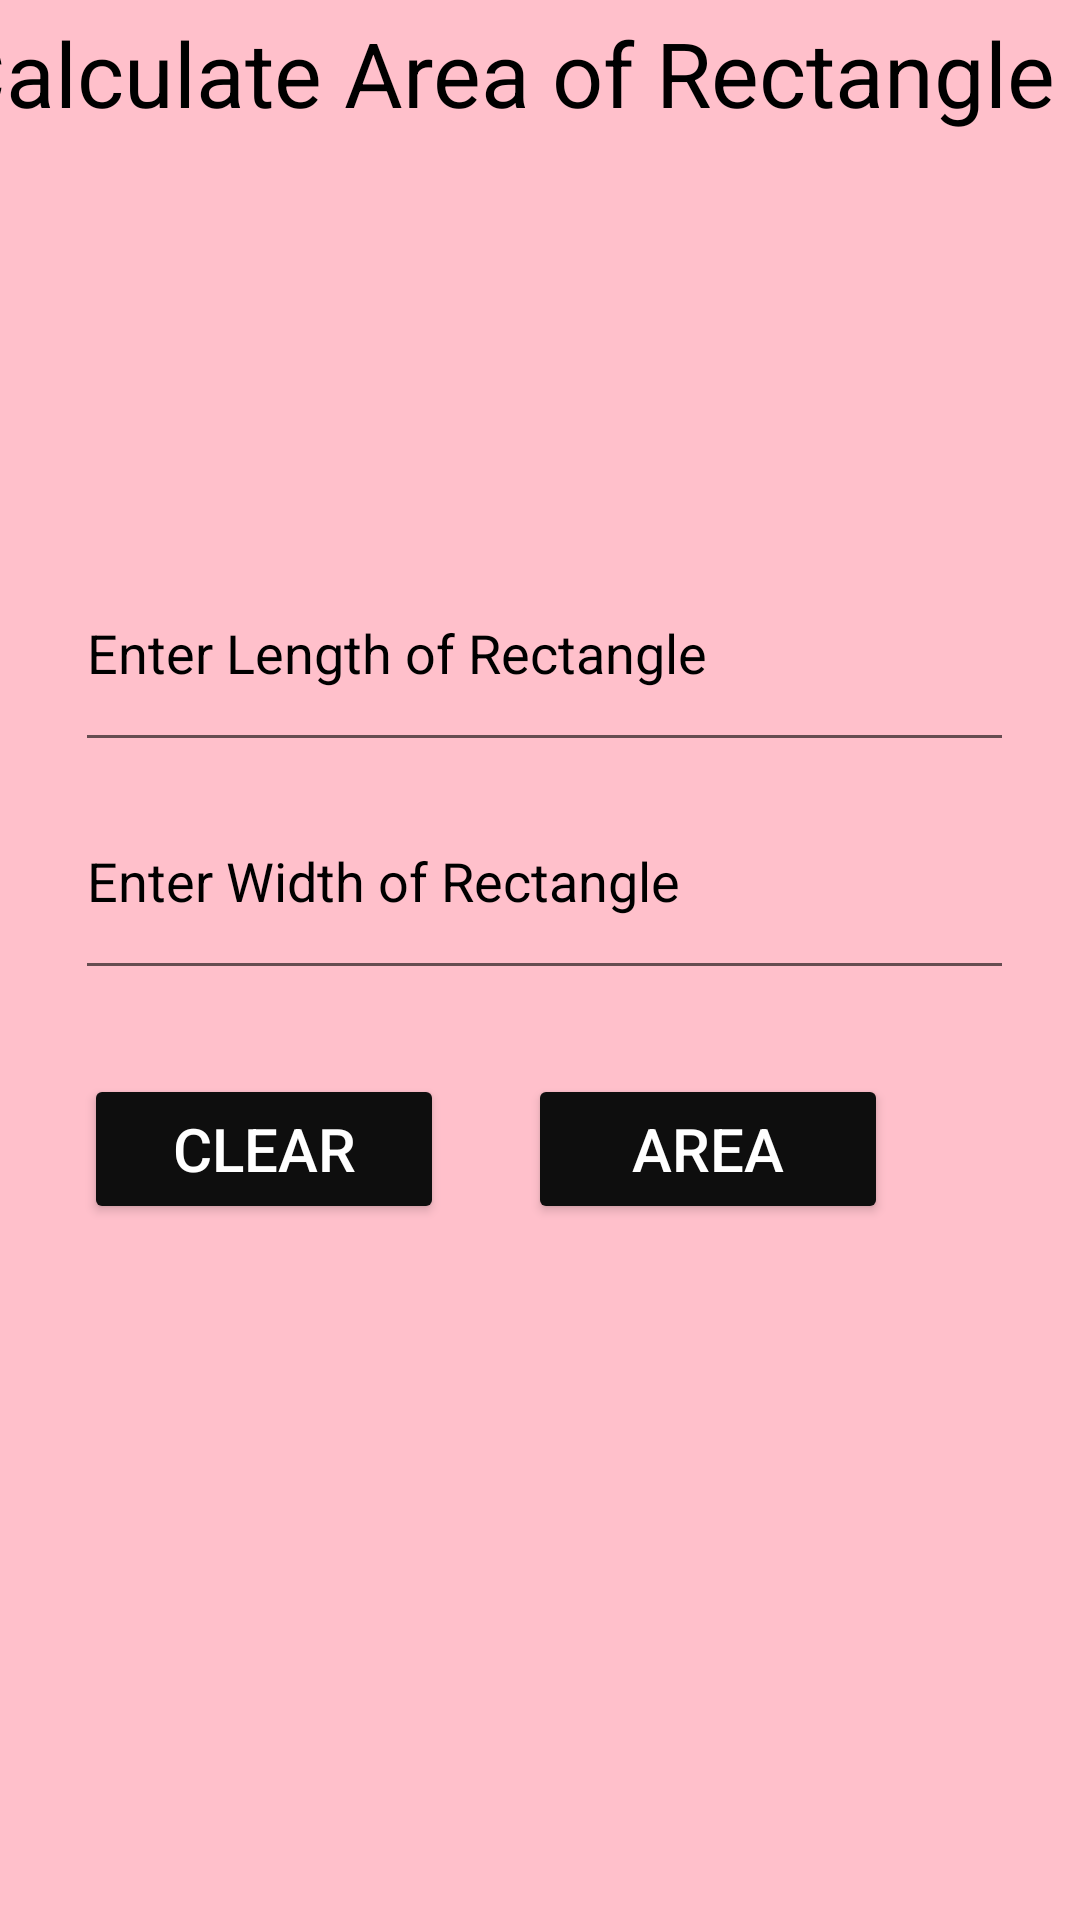

Layout XML and referenced resources for this Android screen:
<!-- AndroidManifest.xml: application theme Theme.AreaCalculatorApp -->
<!-- res/layout/activity_rectangle.xml -->
<?xml version="1.0" encoding="utf-8"?>
<androidx.constraintlayout.widget.ConstraintLayout xmlns:android="http://schemas.android.com/apk/res/android"
    xmlns:app="http://schemas.android.com/apk/res-auto"
    xmlns:tools="http://schemas.android.com/tools"
    android:id="@+id/constraint"
    android:layout_width="match_parent"
    android:background="@color/pink"
    android:layout_height="match_parent"
    android:orientation="vertical"
    tools:context=".MainActivity">

    <TextView
        android:id="@+id/img"
        android:layout_width="378dp"
        android:layout_height="114dp"
        android:layout_marginTop="4dp"
        android:text="@string/calculate_area_of_rectangle"
        android:textColor="@color/black"
        android:textSize="30sp"
        app:layout_constraintEnd_toEndOf="parent"
        app:layout_constraintHorizontal_bias="1.0"
        app:layout_constraintStart_toStartOf="parent"
        app:layout_constraintTop_toTopOf="parent" />

    <EditText
        android:id="@+id/Length"
        android:layout_width="313dp"
        android:layout_height="76dp"
        android:layout_marginTop="60dp"
        android:ems="10"
        android:hint="@string/enter_length_of_rec"
        android:importantForAutofill="no"
        android:inputType="number|numberDecimal"
        android:textColorHint="@color/black"
        app:layout_constraintEnd_toEndOf="parent"
        app:layout_constraintHorizontal_bias="0.53"
        app:layout_constraintStart_toStartOf="parent"
        app:layout_constraintTop_toBottomOf="@+id/img" />


    <EditText
        android:id="@+id/Width"
        android:layout_width="313dp"
        android:layout_height="76dp"
        android:ems="10"
        android:hint="@string/enter_width_of_rec"
        android:importantForAutofill="no"
        android:inputType="number|numberDecimal"
        android:textColorHint="@color/black"
        app:layout_constraintEnd_toEndOf="parent"
        app:layout_constraintHorizontal_bias="0.53"
        app:layout_constraintStart_toStartOf="parent"
        app:layout_constraintTop_toBottomOf="@+id/Length" />

    <Button
        android:id="@+id/Area"
        android:layout_width="120dp"
        android:layout_height="50dp"
        android:layout_marginTop="28dp"
        android:layout_marginEnd="64dp"
        android:backgroundTint="#0E0E0E"
        android:text="@string/area"
        android:textColor="@color/white"
        android:textColorHint="#0E0E0E"
        android:textSize="20sp"
        app:layout_constraintEnd_toEndOf="parent"
        app:layout_constraintTop_toBottomOf="@+id/Width" />

    <Button
        android:id="@+id/Clear"
        android:layout_width="120dp"
        android:layout_height="50dp"
        android:layout_marginTop="28dp"
        android:backgroundTint="#0E0E0E"
        android:text="@string/clear"
        android:textColor="@color/white"
        android:textColorHint="#0E0E0E"
        android:textSize="20sp"
        app:layout_constraintEnd_toStartOf="@+id/Area"
        app:layout_constraintStart_toStartOf="parent"
        app:layout_constraintTop_toBottomOf="@+id/Width" />

    <TextView
        android:id="@+id/Answer"
        android:layout_width="318dp"
        android:layout_height="193dp"
        android:textColor="@color/black"
        android:textColorHint="@color/black"
        app:layout_constraintBottom_toBottomOf="parent"
        app:layout_constraintEnd_toEndOf="parent"
        app:layout_constraintStart_toStartOf="parent"
        app:layout_constraintTop_toBottomOf="@+id/Clear" />


</androidx.constraintlayout.widget.ConstraintLayout>
<!-- resources referenced by this layout -->
<resources>
  <color name="black">#FF000000</color>
  <color name="pink">#ffc0cb</color>
  <color name="white">#FFFFFFFF</color>
  <string name="area">Area</string>
  <string name="calculate_area_of_rectangle">Calculate Area of Rectangle</string>
  <string name="clear">Clear</string>
  <string name="enter_length_of_rec">Enter Length of Rectangle</string>
  <string name="enter_width_of_rec">Enter Width of Rectangle</string>
  <style name="Theme.AreaCalculatorApp" parent="Theme.MaterialComponents.DayNight.DarkActionBar">
          
          <item name="colorPrimary">@color/purple_500</item>
          <item name="colorPrimaryVariant">@color/purple_700</item>
          <item name="colorOnPrimary">@color/white</item>
          
          <item name="colorSecondary">@color/teal_200</item>
          <item name="colorSecondaryVariant">@color/teal_700</item>
          <item name="colorOnSecondary">@color/black</item>
          
          <item name="android:statusBarColor" tools:targetApi="l">?attr/colorPrimaryVariant</item>
          
      </style>
  <color name="purple_500">#FF6200EE</color>
  <color name="purple_700">#FF3700B3</color>
  <color name="teal_200">#FF03DAC5</color>
  <color name="teal_700">#FF018786</color>
</resources>
